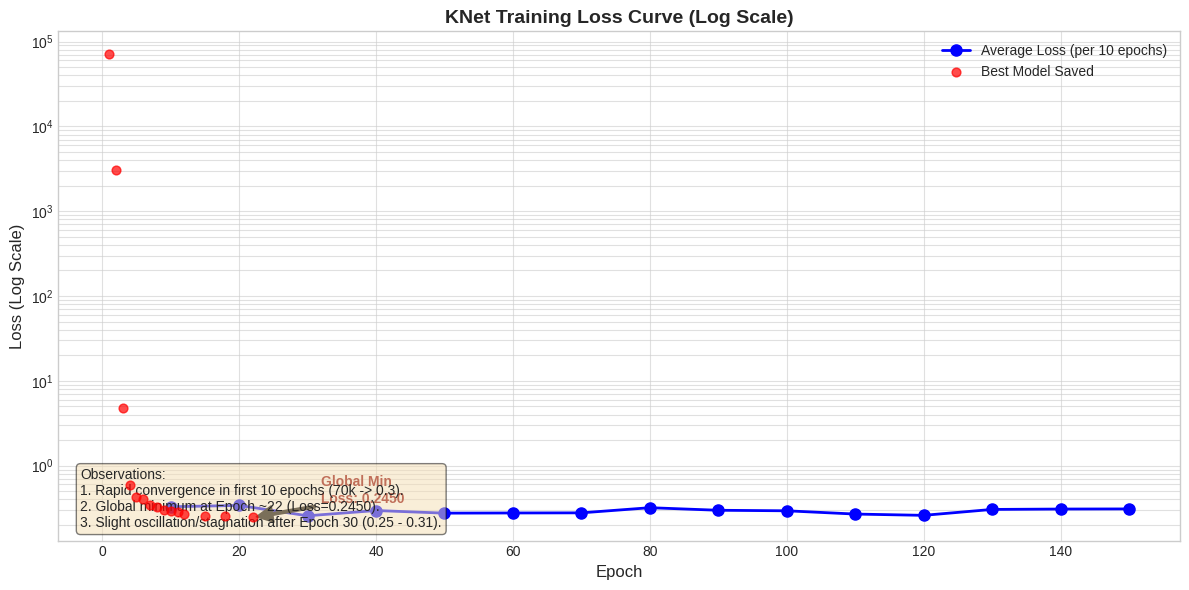

Python code for this plot:
import matplotlib.pyplot as plt
import numpy as np

# 数据提取自您的日志
# 格式: (Epoch, Loss)
# 注意：日志中每10个epoch打印一次平均Loss，中间穿插着"保存最佳模型"的实时Loss。
# 为了绘图清晰，我们主要绘制每10个epoch的平均Loss（代表该阶段的整体水平），
# 并标注出最佳模型的保存点。

epochs_avg = [10, 20, 30, 40, 50, 60, 70, 80, 90, 100, 110, 120, 130, 140, 150]
loss_avg = [
    0.327559, 0.339475, 0.256240, 0.295517, 0.275269,
    0.276496, 0.277508, 0.319112, 0.297652, 0.293361,
    0.268510, 0.259328, 0.304489, 0.307689, 0.308695
]

# 最佳模型保存记录 (Epoch是估算的，基于打印顺序)
# 前几个epoch下降极快，从70000降到0.3
best_loss_points = [
    (1, 70410.8), (2, 3031.8), (3, 4.76), (4, 0.59),
    (5, 0.43), (6, 0.40), (7, 0.34), (8, 0.327), # 对应Epoch 10前的快速下降
    (9, 0.303), (10, 0.295), (11, 0.286), (12, 0.271), # 10-20之间
    (15, 0.256), # 30之前
    (18, 0.253), # 50之前
    (22, 0.245)  # 70之前，这是全局最低点
]

# 分离坐标
best_epochs = [p[0] for p in best_loss_points]
best_losses = [p[1] for p in best_loss_points]

# 设置绘图风格
plt.style.use('seaborn-v0_8-whitegrid')
fig, ax = plt.subplots(figsize=(12, 6))

# 由于初始Loss极大(70000)，直接画会压缩后面的细节。
# 策略：使用对数坐标(Y轴) 或者 分段显示。这里推荐使用对数坐标以展示全貌。
ax.semilogy(epochs_avg, loss_avg, 'o-', label='Average Loss (per 10 epochs)', color='blue', linewidth=2, markersize=8)
ax.scatter(best_epochs, best_losses, color='red', s=40, label='Best Model Saved', zorder=5, alpha=0.7)

# 标注最低点
min_loss = min(best_losses)
min_epoch = best_epochs[best_losses.index(min_loss)]
ax.annotate(f'Global Min\nLoss: {min_loss:.4f}',
            xy=(min_epoch, min_loss),
            xytext=(min_epoch + 10, min_loss * 1.5),
            arrowprops=dict(facecolor='black', shrink=0.05, width=2),
            fontsize=10, color='darkred', fontweight='bold')

# 标题和标签
plt.title('KNet Training Loss Curve (Log Scale)', fontsize=14, fontweight='bold')
plt.xlabel('Epoch', fontsize=12)
plt.ylabel('Loss (Log Scale)', fontsize=12)
plt.legend(loc='upper right')

# 网格优化
ax.grid(True, which="both", ls="-", alpha=0.6)

# 添加文本说明
text_str = (f"Observations:\n"
            f"1. Rapid convergence in first 10 epochs (70k -> 0.3).\n"
            f"2. Global minimum at Epoch ~{min_epoch} (Loss={min_loss:.4f}).\n"
            f"3. Slight oscillation/stagnation after Epoch 30 (0.25 - 0.31).")
plt.text(0.02, 0.02, text_str, transform=ax.transAxes, fontsize=10,
         verticalalignment='bottom', bbox=dict(boxstyle='round', facecolor='wheat', alpha=0.5))

plt.tight_layout()
plt.show()
